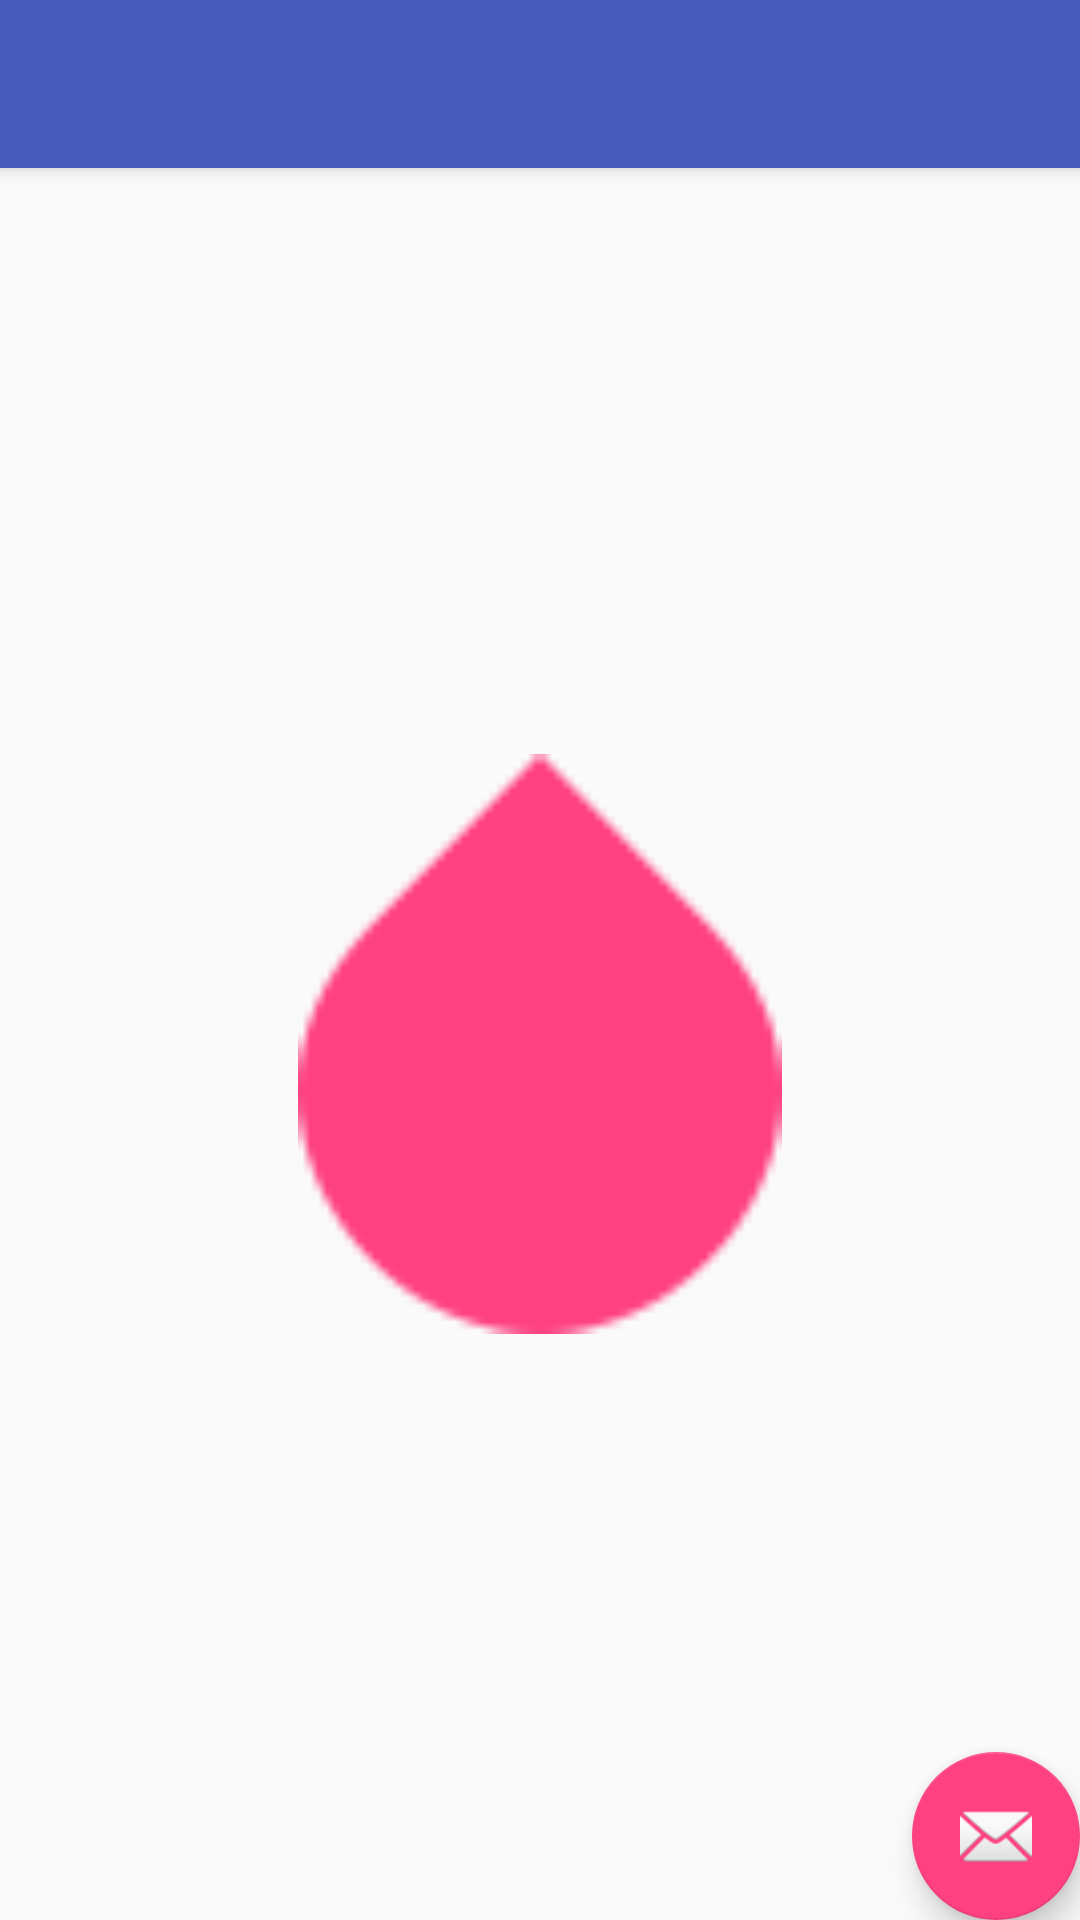

Layout XML and referenced resources for this Android screen:
<!-- AndroidManifest.xml: application theme AppTheme -->
<!-- res/layout/activity_test_picasso.xml -->
<?xml version="1.0" encoding="utf-8"?>
<android.support.design.widget.CoordinatorLayout xmlns:android="http://schemas.android.com/apk/res/android"
    xmlns:app="http://schemas.android.com/apk/res-auto"
    xmlns:tools="http://schemas.android.com/tools"
    android:layout_width="match_parent"
    android:layout_height="match_parent"
    tools:context="com.fges.meteo.ui.activity.TestPicasso">

    <android.support.design.widget.AppBarLayout
        android:layout_width="match_parent"
        android:layout_height="wrap_content"
        android:theme="@style/AppTheme.AppBarOverlay">

        <android.support.v7.widget.Toolbar
            android:id="@+id/toolbar"
            android:layout_width="match_parent"
            android:layout_height="?attr/actionBarSize"
            android:background="?attr/colorPrimary"
            app:popupTheme="@style/AppTheme.PopupOverlay" />

    </android.support.design.widget.AppBarLayout>

    <include layout="@layout/content_test_picasso" />

    <android.support.design.widget.FloatingActionButton
        android:id="@+id/fab"
        android:layout_width="wrap_content"
        android:layout_height="wrap_content"
        android:layout_gravity="bottom|end"
        android:layout_margin="@dimen/fab_margin"
        app:srcCompat="@android:drawable/ic_dialog_email" />

</android.support.design.widget.CoordinatorLayout>
<!-- res/layout/content_test_picasso.xml (included above) -->
<?xml version="1.0" encoding="utf-8"?>
<android.support.constraint.ConstraintLayout xmlns:android="http://schemas.android.com/apk/res/android"
    xmlns:app="http://schemas.android.com/apk/res-auto"
    xmlns:tools="http://schemas.android.com/tools"
    android:layout_width="match_parent"
    android:layout_height="match_parent"
    app:layout_behavior="@string/appbar_scrolling_view_behavior"
    tools:context="com.fges.meteo.ui.activity.TestPicasso"
    tools:showIn="@layout/activity_test_picasso">

    <ImageView
        android:id="@+id/imageView"
        android:layout_width="0dp"
        android:layout_height="0dp"
        android:layout_marginLeft="8dp"
        android:layout_marginRight="8dp"
        app:layout_constraintHorizontal_bias="0.5"
        app:layout_constraintLeft_toLeftOf="parent"
        app:layout_constraintRight_toRightOf="parent"
        app:srcCompat="?android:attr/textSelectHandle"
        app:layout_constraintDimensionRatio="h,16:9"
        app:layout_constraintBottom_toBottomOf="parent"
        android:layout_marginBottom="8dp"
        app:layout_constraintTop_toTopOf="parent"
        android:layout_marginTop="8dp" />

</android.support.constraint.ConstraintLayout>
<!-- resources referenced by this layout -->
<resources>
  <style name="AppTheme.AppBarOverlay" parent="ThemeOverlay.AppCompat.Dark.ActionBar" />
  <style name="AppTheme.PopupOverlay" parent="ThemeOverlay.AppCompat.Light" />
  <style name="AppTheme" parent="Theme.AppCompat.Light.DarkActionBar">
          <item name="windowActionBar">false</item>
          <item name="windowNoTitle">true</item>
          <item name="colorPrimary">@color/colorPrimary</item>
          <item name="colorPrimaryDark">@color/colorPrimaryDark</item>
          <item name="colorAccent">@color/colorAccent</item>
      </style>
  <color name="colorPrimary">#495bbd</color>
  <color name="colorPrimaryDark">#303F9F</color>
  <color name="colorAccent">#FF4081</color>
</resources>
